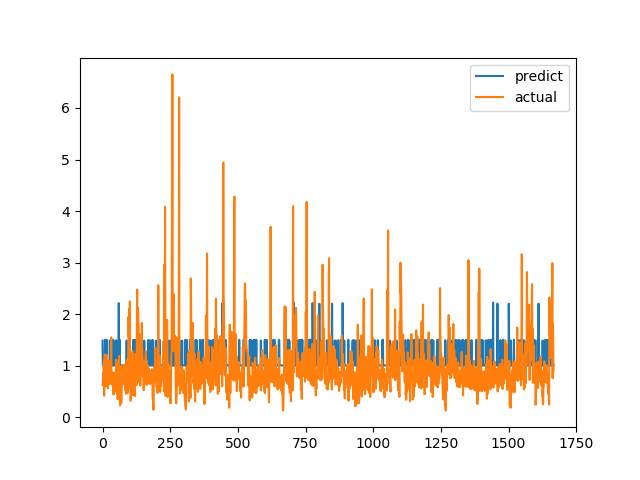

The table this chart was drawn from, first rows:
predict, actual
1.488, 0.6238
1.005, 0.6915
1.005, 0.8558
1.005, 0.7094
1.005, 1.015
1.005, 1.116
1.005, 0.4183
1.005, 1.002
1.005, 1.219
1.502, 1.143
1.489, 0.6528
1.005, 0.6747
1.502, 0.601
1.005, 0.6695
1.005, 0.6538
1.005, 0.7814
1.005, 1.206
1.495, 0.8469
1.005, 0.8286
1.005, 0.6482
1.005, 0.5624
1.005, 0.7183
1.005, 1.1
1.005, 0.9542
1.005, 0.729
1.005, 0.6694
1.005, 0.8631
1.005, 0.6465
1.005, 0.8223
1.495, 0.9236
1.005, 0.8301
1.005, 1.067
1.005, 1.546
1.005, 0.6827
1.005, 0.6386
1.006, 0.6464
1.005, 0.6881
1.487, 0.7274
1.503, 0.65
1.005, 0.8694
1.487, 0.4409
1.487, 0.4519
1.005, 0.7575
1.005, 0.4952
1.005, 0.6851
1.005, 0.7244
1.005, 0.8654
1.005, 0.74
1.005, 0.8071
1.005, 0.8204
1.005, 1.114
1.494, 1.109
1.005, 0.4751
1.005, 1.039
1.005, 0.9458
1.005, 0.7878
1.005, 0.3505
1.005, 0.9368
1.005, 0.9868
1.005, 0.647
... 1,607 more rows
